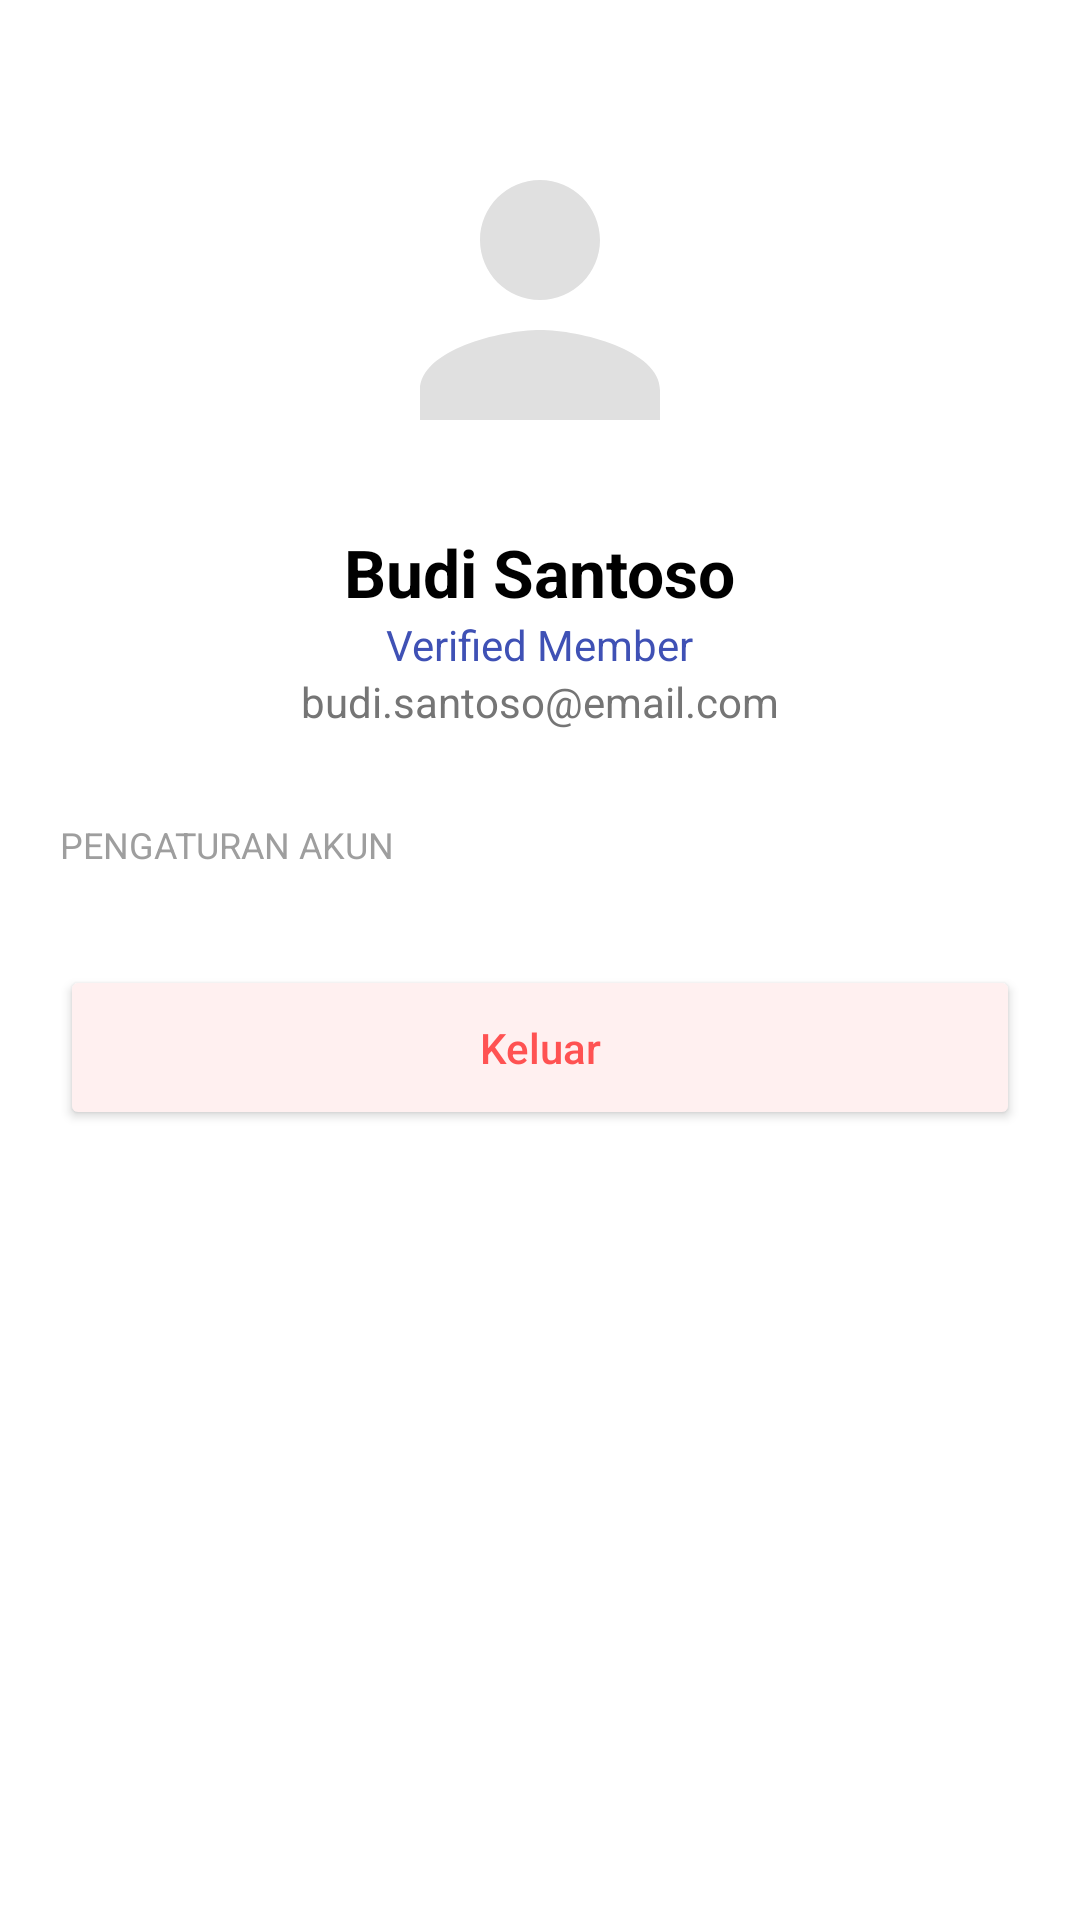

The Android layout XML behind this screen, and the referenced resources:
<!-- AndroidManifest.xml: application theme Theme.RentalSystem -->
<!-- res/layout/fragment_profil_user.xml -->
<ScrollView xmlns:android="http://schemas.android.com/apk/res/android"
    xmlns:app="http://schemas.android.com/apk/res-auto"
    android:layout_width="match_parent"
    android:layout_height="match_parent"
    android:background="#FFFFFF">

    <LinearLayout
        android:layout_width="match_parent"
        android:layout_height="wrap_content"
        android:orientation="vertical"
        android:padding="20dp"
        android:gravity="center_horizontal">

        <FrameLayout
            android:layout_width="wrap_content"
            android:layout_height="wrap_content"
            android:layout_marginTop="20dp">

            <com.google.android.material.imageview.ShapeableImageView
                android:id="@+id/imgProfileUser"
                android:layout_width="120dp"
                android:layout_height="120dp"
                android:src="@drawable/avatar_placeholder"
                app:shapeAppearanceOverlay="@style/CircleImage" />
        </FrameLayout>

        <TextView
            android:layout_width="wrap_content"
            android:layout_height="wrap_content"
            android:text="Budi Santoso"
            android:textSize="22sp"
            android:textStyle="bold"
            android:layout_marginTop="16dp"
            android:textColor="#000000"/>

        <TextView
            android:layout_width="wrap_content"
            android:layout_height="wrap_content"
            android:text="Verified Member"
            android:textColor="#3F51B5"
            android:drawableStart="@drawable/ic_verified"
            android:drawablePadding="4dp"/>

        <TextView
            android:layout_width="wrap_content"
            android:layout_height="wrap_content"
            android:text="budi.santoso@email.com"
            android:textColor="#757575"
            android:layout_marginBottom="30dp"/>

        <TextView
            android:layout_width="match_parent"
            android:layout_height="wrap_content"
            android:text="PENGATURAN AKUN"
            android:textSize="12sp"
            android:textColor="#9E9E9E"
            android:layout_marginBottom="8dp"/>

        <androidx.cardview.widget.CardView
            android:layout_width="match_parent"
            android:layout_height="wrap_content"
            app:cardCornerRadius="12dp"
            app:cardElevation="0dp"
            app:cardBackgroundColor="#FDFDFD">

            <androidx.recyclerview.widget.RecyclerView
                android:id="@+id/rvMenuProfile"
                android:layout_width="match_parent"
                android:layout_height="wrap_content" />
        </androidx.cardview.widget.CardView>

        <Button
            android:id="@+id/btnKeluarUser"
            android:layout_width="match_parent"
            android:layout_height="55dp"
            android:layout_marginTop="24dp"
            android:text="Keluar"
            android:textColor="#FF5252"
            android:backgroundTint="#FFF0F0"
            app:cornerRadius="12dp"
            android:textAllCaps="false" />

    </LinearLayout>
</ScrollView>
<!-- resources referenced by this layout -->
<resources>
  <!-- drawable avatar_placeholder (drawable) -->
  <vector xmlns:android="http://schemas.android.com/apk/res/android"
      android:width="120dp"
      android:height="120dp"
      android:viewportWidth="24"
      android:viewportHeight="24">
      <path
          android:fillColor="#E0E0E0"
          android:pathData="M12,12c2.21,0 4,-1.79 4,-4s-1.79,-4 -4,-4 -4,1.79 -4,4 1.79,4 4,4zm0,2c-2.67,0 -8,1.34 -8,4v2h16v-2c0,-2.66 -5.33,-4 -8,-4z" />
  </vector>
  <style name="CircleImage">
          <item name="cornerFamily">rounded</item>
          <item name="cornerSize">50%</item>
      </style>
  <style name="Theme.RentalSystem" parent="Base.Theme.RentalSystem" />
  <style name="Base.Theme.RentalSystem" parent="Theme.Material3.DayNight.NoActionBar">
          
      </style>
</resources>
